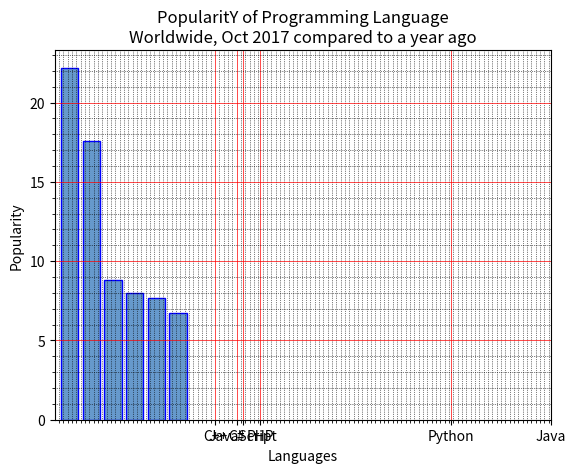

Python code for this plot:
import matplotlib.pyplot as plt
x = ['Java', 'Python', 'PHP', 'JavaScript', 'C#', 'C++']
popularity = [22.2, 17.6, 8.8, 8, 7.7, 6.7]
plt.bar(x, popularity, color=(0.4, 0.6, 0.8, 1.0), edgecolor='blue')
plt.xlabel("Languages")
plt.ylabel("Popularity")
plt.title("PopularitY of Programming Language\n" + "Worldwide, Oct 2017 compared to a year ago")
plt.xticks(popularity, x)
plt.minorticks_on()
plt.grid(which='major', linestyle='-', linewidth='0.5', color='red')
plt.grid(which='minor', linestyle=':', linewidth='0.5', color='black')
plt.show()
